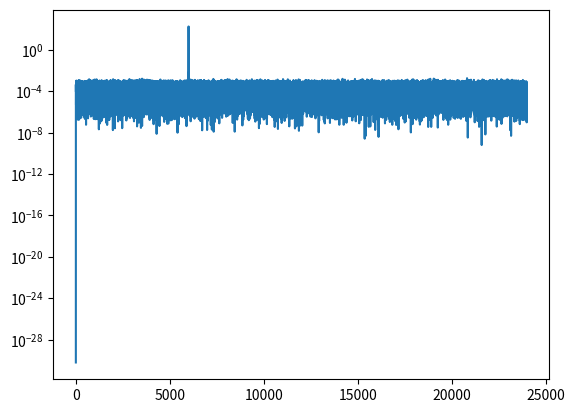

Python code for this plot:
# -*- coding: utf-8 -*-
"""
Testing the periodagram function

[redacted]
30 October 2018
"""

import numpy as np
from scipy import signal
import matplotlib.pyplot as plt

#### Define constants
fs = 48000  #Sampling frequency in Hz
t = 6 #time for sample sound wave in seconds
f = 6000 #Frequency of test sine wave in Hz
A = 20 #Amplitude of the test sine wave

noise_power = 0.001 * fs / 2
time = np.arange(fs*t) / fs
#####################

#### Create test sine wave
#Define sample domain from 0 to t with fs*t samples in between
x = np.linspace(0, t, fs*t)
#Create sine wave with amplitude A and frequency f
testWave = A*np.sin(2*np.pi*f*x)
#Add noise
testWave += np.random.normal(scale=np.sqrt(noise_power), size=time.shape)

#### Test the sine wave and check it's what is wanted
#plt.plot(x, testWave)
#plt.xlim([0, t])
#plt.show()

#### Periodogram
f, Pxx_den = signal.periodogram(testWave, fs)
f1, Pxx_spec = signal.periodogram(testWave, fs, 'boxcar', scaling='spectrum')

#### Graph Periodogram
#plt.semilogy(f, Pxx_den)
#plt.xlim([0, 20])
##plt.ylim([10e-14, 10e2])
#plt.xlabel('frequency [Hz]')
#plt.ylabel('PSD [V**2/Hz]')
#plt.show()

plt.semilogy(f1, Pxx_spec)
plt.show()
### Check somethings.... Hmmmm
print(np.sqrt(max(Pxx_spec)))
print(A*np.sqrt(2)/2)
